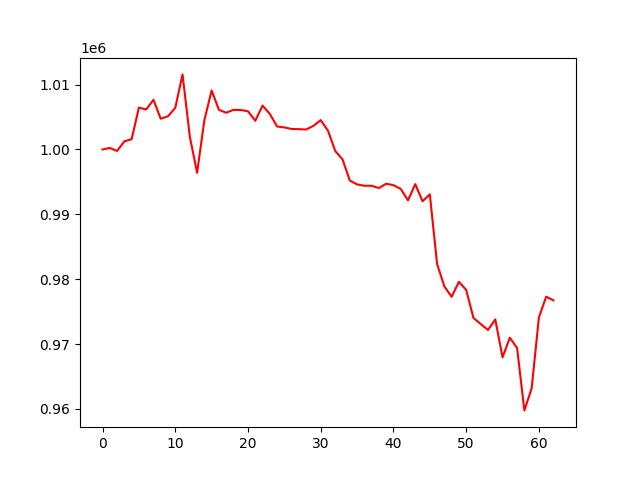

The file beside this chart, header and first rows:
account_value, date, daily_return
1000000, 2020-12-10, 
1000234, 2020-12-11, 0.0002344
999774, 2020-12-14, -0.0004607
1001250, 2020-12-15, 0.001477
1001591, 2020-12-16, 0.0003405
1006459, 2020-12-17, 0.00486
1006161, 2020-12-18, -0.0002963
1007658, 2020-12-21, 0.001489
1004734, 2020-12-22, -0.002902
1005120, 2020-12-23, 0.0003842
1006422, 2020-12-24, 0.001295
1011575, 2020-12-25, 0.00512
1001982, 2020-12-28, -0.009483
996403, 2020-12-29, -0.005568
1004510, 2020-12-30, 0.008136
1009102, 2020-12-31, 0.004571
1006114, 2021-01-04, -0.002961
1005664, 2021-01-05, -0.000447
1006109, 2021-01-06, 0.0004423
1006080, 2021-01-07, -2.848399639310273e-05
1005894, 2021-01-08, -0.0001845
1004424, 2021-01-11, -0.001462
1006763, 2021-01-12, 0.002329
1005483, 2021-01-13, -0.001272
1003539, 2021-01-14, -0.001933
1003400, 2021-01-15, -0.0001389
1003161, 2021-01-18, -0.0002381
1003133, 2021-01-19, -2.761570567744176e-05
1003077, 2021-01-20, -5.621984433779037e-05
1003644, 2021-01-21, 0.0005649
1004525, 2021-01-22, 0.0008781
1002889, 2021-01-25, -0.001629
999761, 2021-01-26, -0.003119
998468, 2021-01-27, -0.001293
995208, 2021-01-28, -0.003266
994613, 2021-02-19, -0.0005971
994404, 2021-02-22, -0.0002107
994404, 2021-02-23, 0.0
994050, 2021-02-24, -0.0003554
994721, 2021-02-25, 0.0006749
994492, 2021-02-26, -0.0002306
993923, 2021-03-01, -0.0005725
992152, 2021-03-02, -0.001781
994660, 2021-03-03, 0.002527
992009, 2021-03-04, -0.002665
993080, 2021-03-05, 0.00108
982345, 2021-03-08, -0.01081
978881, 2021-03-09, -0.003526
977285, 2021-03-10, -0.001631
979590, 2021-03-11, 0.002358
978344, 2021-03-12, -0.001272
974023, 2021-03-15, -0.004417
973084, 2021-03-16, -0.0009632
972165, 2021-03-17, -0.0009445
973808, 2021-03-18, 0.00169
967953, 2021-03-19, -0.006013
970970, 2021-03-22, 0.003117
969387, 2021-03-23, -0.00163
959767, 2021-03-24, -0.009924
963155, 2021-03-25, 0.00353
... 3 more rows
